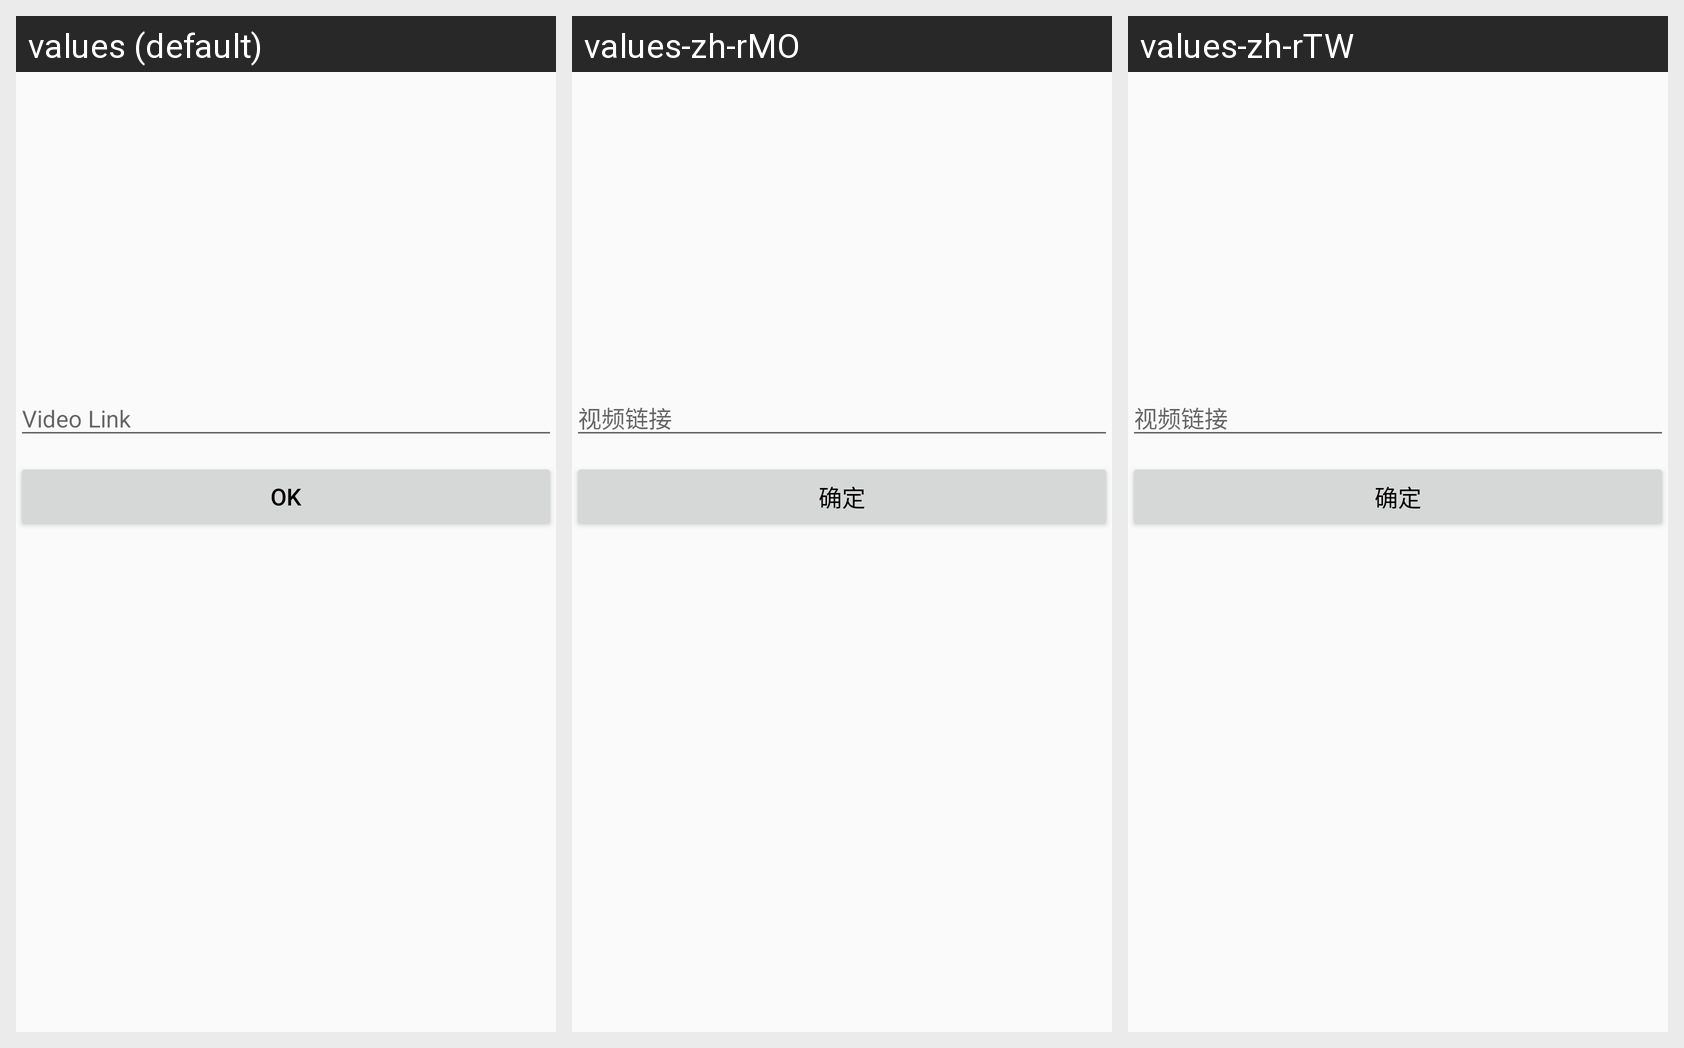

The Android screen above is rendered under several locales of the same app. Produce the string resources it draws, with the default and per-locale values.
Android screen res/layout/fragment_online_video.xml rendered under 3 locales, left to right: values (default), values-zh-rMO, values-zh-rTW. Device: Nexus 5 (rendered at 1080×1920; each locale shown at half size, 540×960, under a caption strip naming it); theme AppTheme.
Other locales in the repository, not shown: values-zh-rCN, values-zh-rHK, values-zh-rSG.
Strings drawn on this screen, with the default value and each locale's value (text and hints the layout hard-codes, and strings that could not be matched under every locale, appear in the picture but are not listed):

videoLink
  values: Video Link
  values-zh-rMO: 视频链接
  values-zh-rTW: 视频链接

ok
  values: OK
  values-zh-rMO: 确定
  values-zh-rTW: 确定
